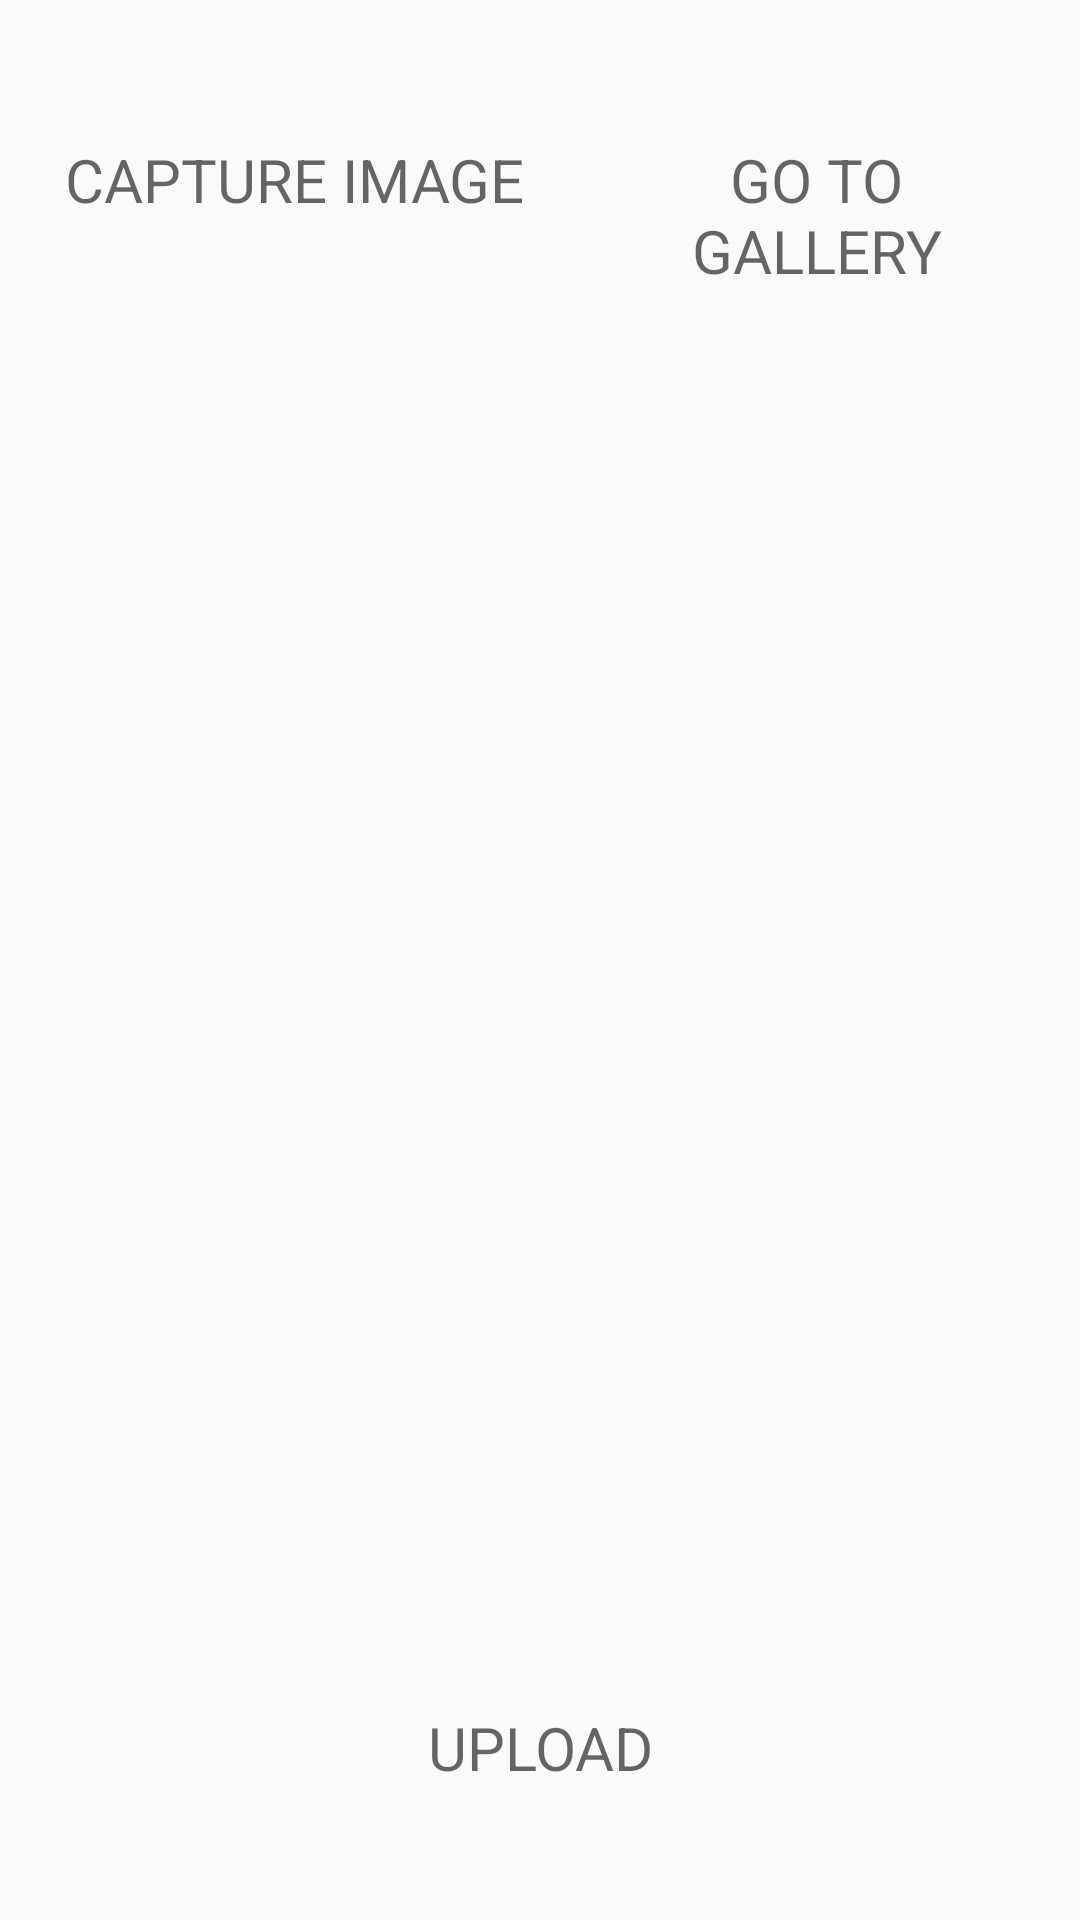

Write the Android layout XML for this screen, with the resource values it uses.
<!-- AndroidManifest.xml: application theme AppTheme -->
<!-- res/layout/activity_set_profile_pic.xml -->
<?xml version="1.0" encoding="utf-8"?>
<FrameLayout xmlns:android="http://schemas.android.com/apk/res/android"
    xmlns:tools="http://schemas.android.com/tools"
    android:layout_width="match_parent"
    android:layout_height="match_parent"
    tools:context=".activities.SetProfilePicActivity">

    <LinearLayout
        android:layout_width="match_parent"
        android:layout_height="match_parent"
        android:layout_margin="16dp"
        android:orientation="vertical">

        <LinearLayout
            android:layout_width="match_parent"
            android:layout_height="wrap_content"
            android:orientation="horizontal"
            android:layout_weight=".2">
            <Button
                android:id="@+id/captureImageButton"
                style="@style/roundInstaButton"
                android:backgroundTint="@color/cardview_shadow_start_color"
                android:layout_weight=".2"
                android:layout_marginTop="20dp"
                android:text="@string/camera" />
            <Button
                android:id="@+id/galleryImageButton"
                style="@style/roundInstaButton"
                android:backgroundTint="@color/cardview_shadow_start_color"
                android:layout_marginStart="20dp"
                android:layout_marginTop="20dp"
                android:layout_weight=".2"
                android:visibility="visible"
                android:text="@string/gallery" />
        </LinearLayout>


        <ImageView
            android:id="@+id/profileImageView"
            style="@style/editTextBox"
            android:layout_width="match_parent"
            android:layout_height="200dp"
            android:layout_weight="1" />

        <Button
            android:id="@+id/uploadButton"
            style="@style/roundInstaButton"
            android:layout_weight=".2"
            android:backgroundTint="@color/blue"
            android:text="Upload" />

    </LinearLayout>

</FrameLayout>
<!-- resources referenced by this layout -->
<resources>
  <color name="blue">#59AFD6</color>
  <string name="camera">Capture Image</string>
  <string name="gallery">Go to Gallery</string>
  <style name="editTextBox" parent="TextAppearance.AppCompat.Caption">
          <item name="android:layout_width">match_parent</item>
          <item name="android:layout_height">wrap_content</item>
          <item name="android:layout_weight">1</item>
          <item name="android:ems">10</item>
          <item name="android:padding">12dp</item>
          <item name="android:textSize">20sp</item>
          <item name="android:layout_marginTop">10dp</item>
          <item name="android:layout_marginBottom">10dp</item>
          <item name="android:background">@drawable/edittext_roundcorners</item>
      </style>
  <style name="roundInstaButton" parent="TextAppearance.AppCompat.Caption">
          <item name="android:layout_width">match_parent</item>
          <item name="android:layout_height">wrap_content</item>
          <item name="android:layout_marginTop">30dp</item>
          <item name="android:layout_weight">.5</item>
          <item name="android:textSize">20sp</item>
          <item name="android:background">@drawable/rounded_corners</item>
      </style>
  <style name="AppTheme" parent="Theme.AppCompat.DayNight.DarkActionBar">
          
          <item name="colorPrimary">@color/vividCerise</item>
          <item name="colorPrimaryDark">@color/grape</item>
          <item name="colorAccent">@color/jasmine</item>
      </style>
  <color name="vividCerise">#DD2A7B</color>
  <color name="grape">#8134AF</color>
  <color name="jasmine">#FEDA77</color>
</resources>
